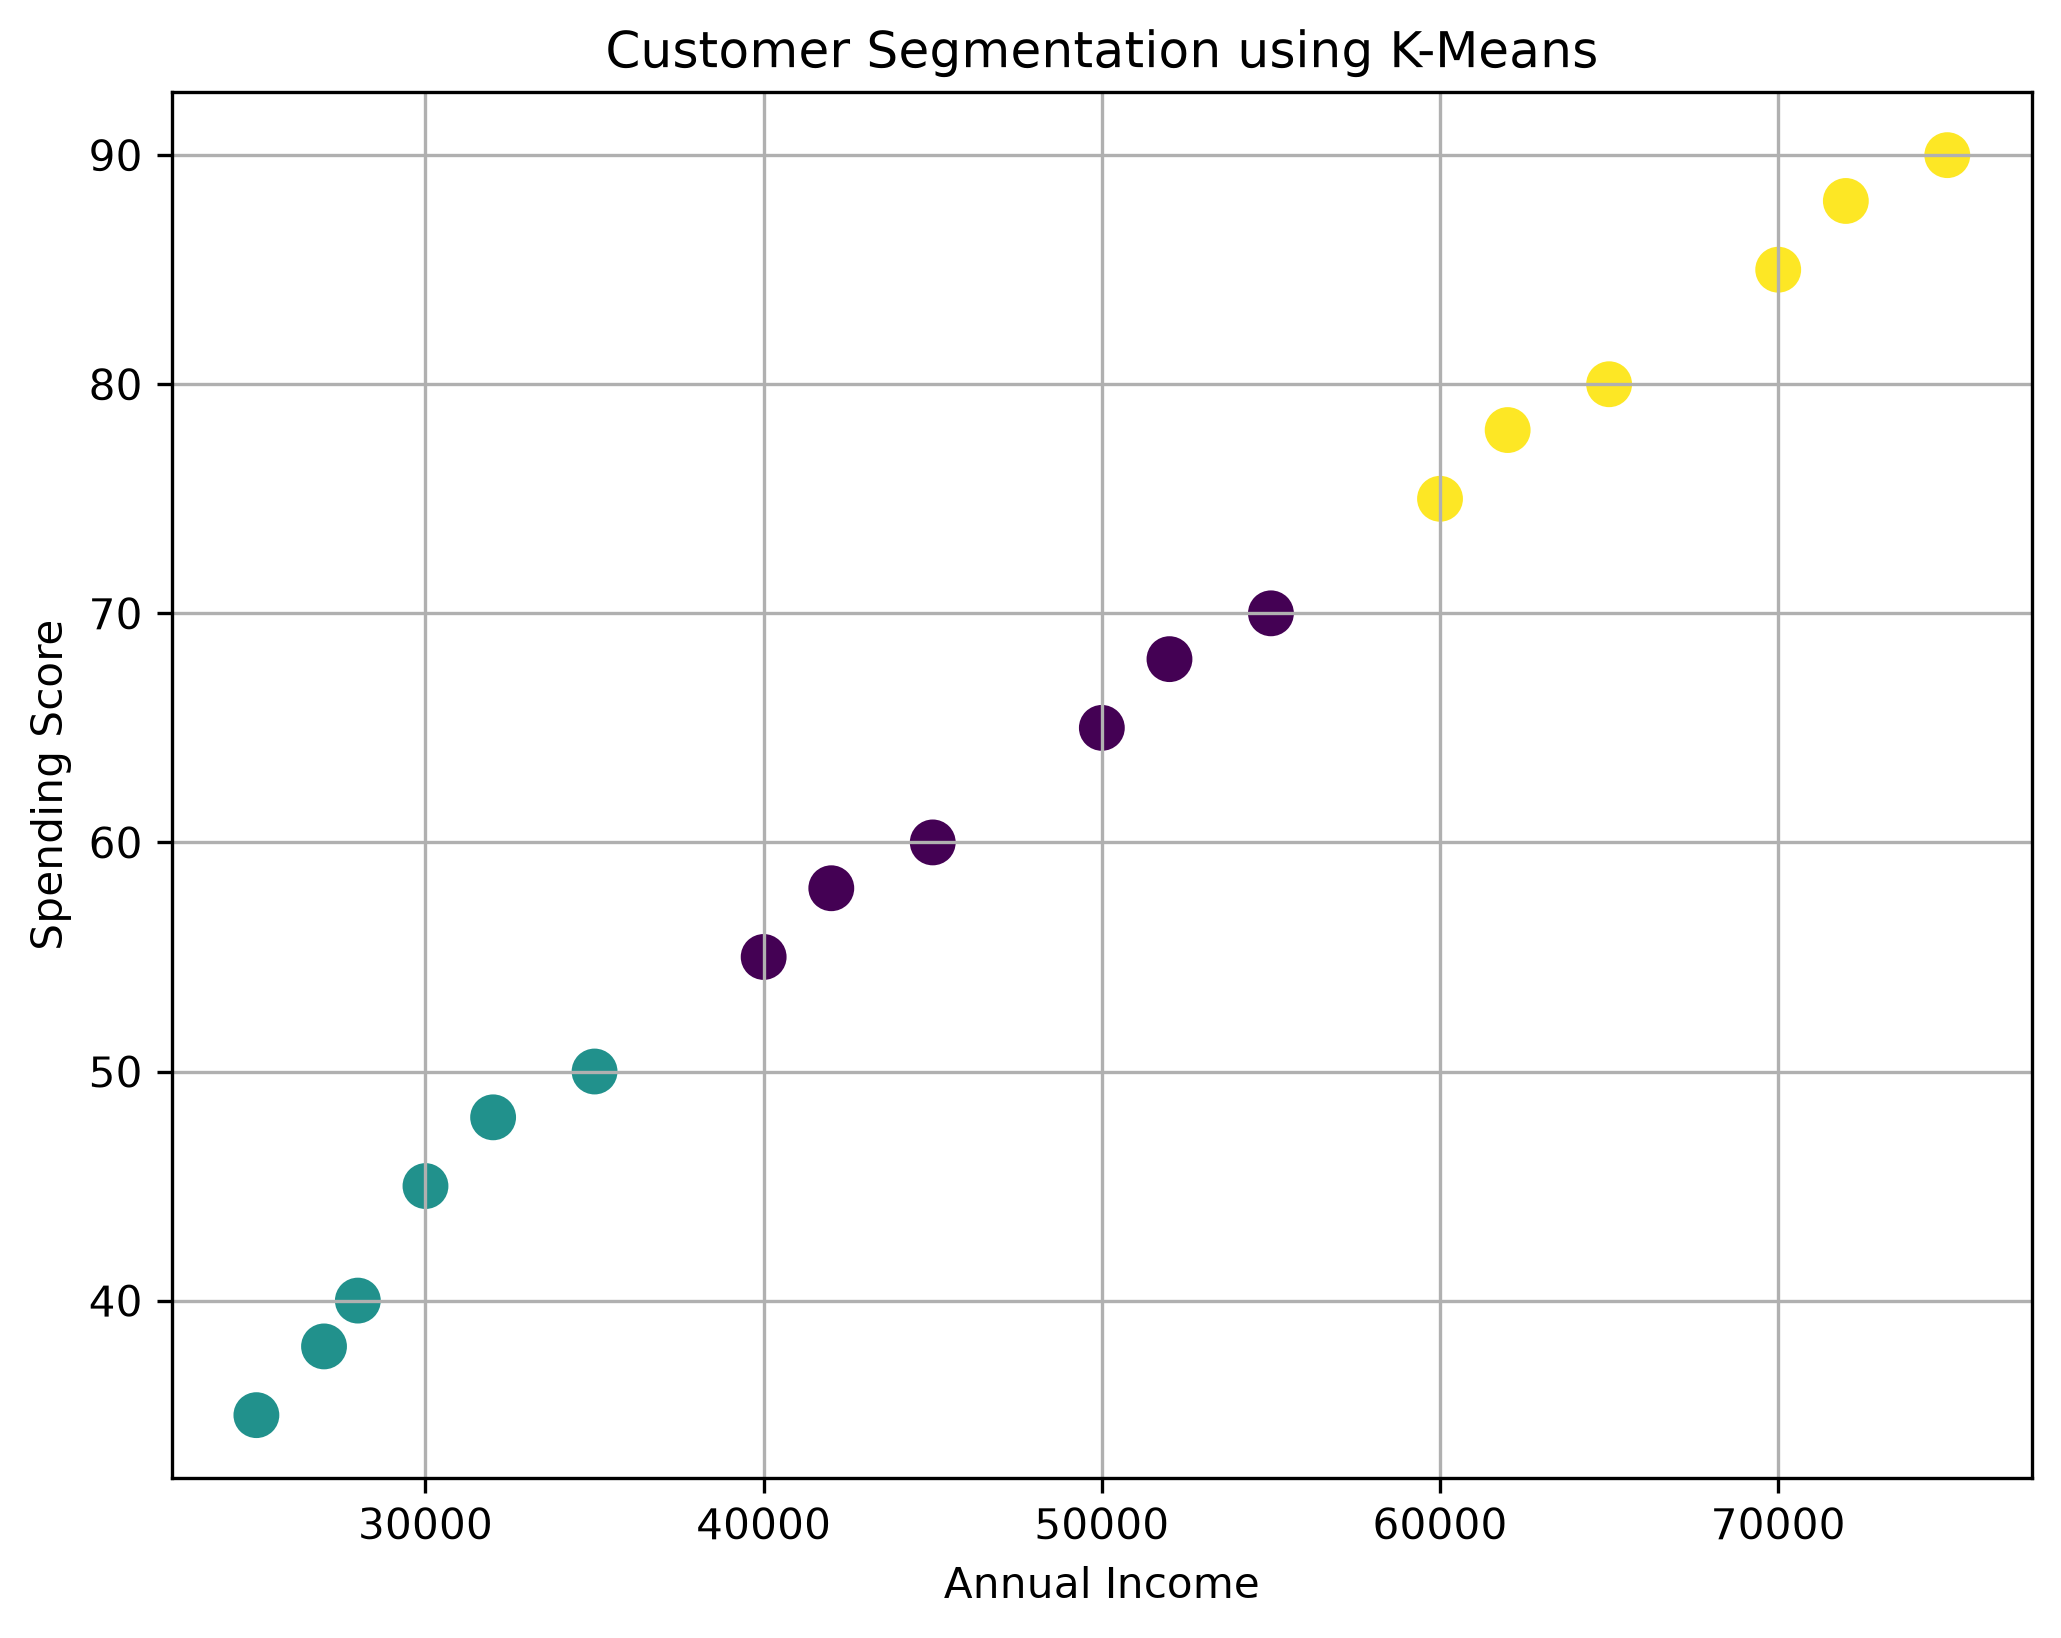

The file beside this chart, header and first rows:
CustomerID, Age, AnnualIncome, SpendingScore, PurchaseFrequency, Cluster
C001, 22, 25000, 35, 4, 1
C002, 25, 28000, 40, 5, 1
C003, 28, 30000, 45, 6, 1
C004, 31, 35000, 50, 7, 1
C005, 35, 40000, 55, 8, 0
C006, 38, 45000, 60, 9, 0
C007, 42, 50000, 65, 10, 0
C008, 45, 55000, 70, 11, 0
C009, 48, 60000, 75, 12, 2
C010, 52, 65000, 80, 13, 2
C011, 55, 70000, 85, 14, 2
C012, 58, 75000, 90, 15, 2
C013, 24, 27000, 38, 4, 1
C014, 29, 32000, 48, 6, 1
C015, 36, 42000, 58, 8, 0
C016, 44, 52000, 68, 10, 0
C017, 50, 62000, 78, 12, 2
C018, 57, 72000, 88, 14, 2
